Image classification data set "train" (AbulHasnatHridoy/Fungal-Diseases-of-tea-leaves on GitHub). Class labels (6): healthy, heliopeltis, red rust, red spider, sunlight scorching, thrips.

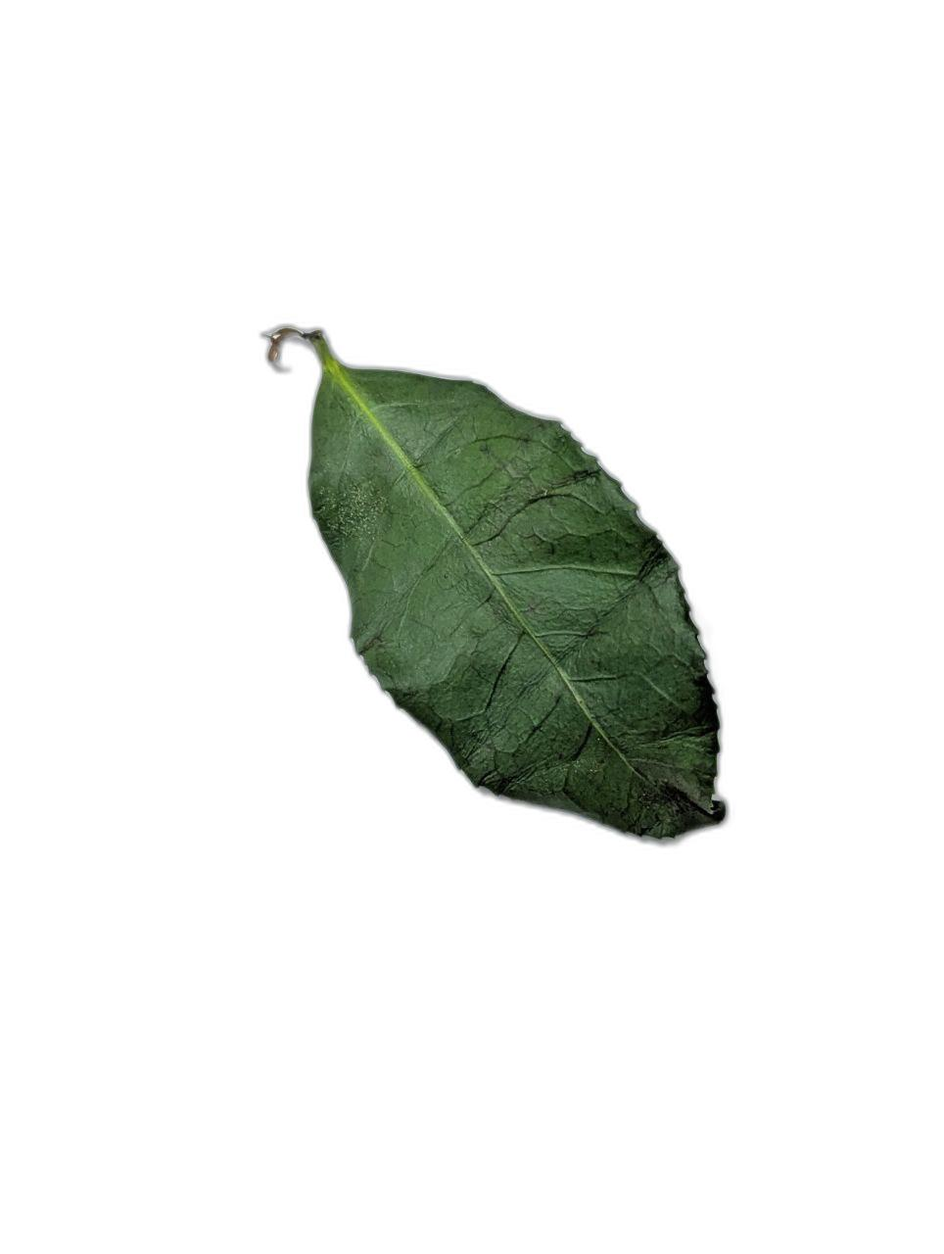
Label: thrips

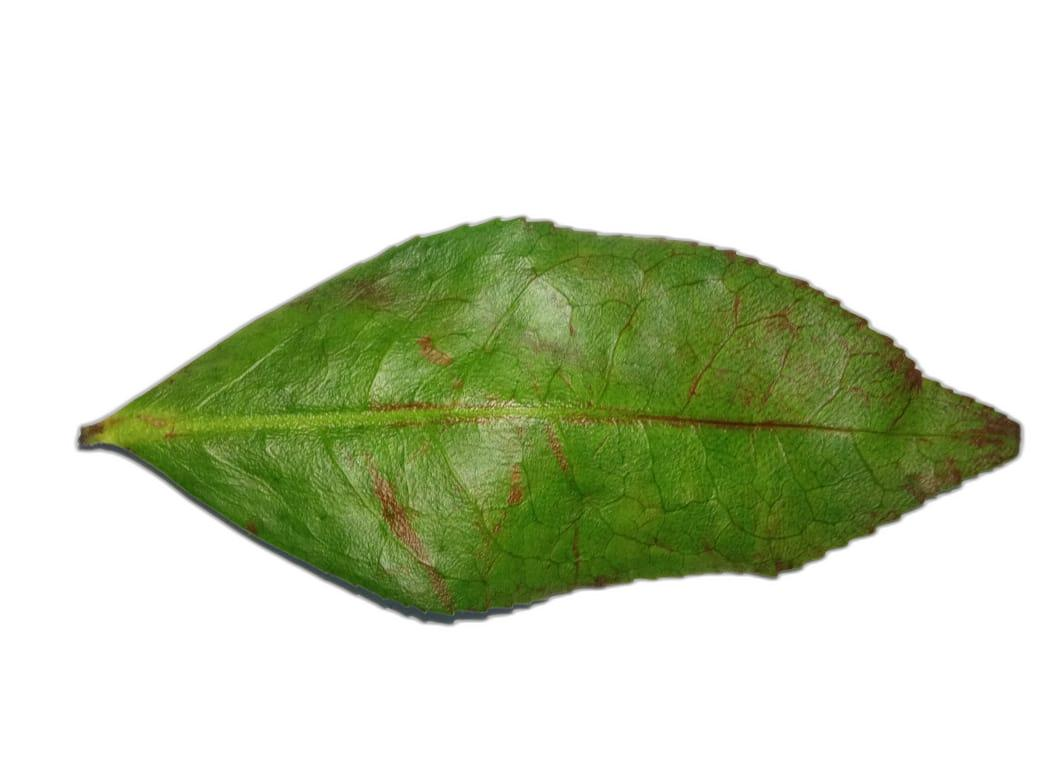
Label: red spider

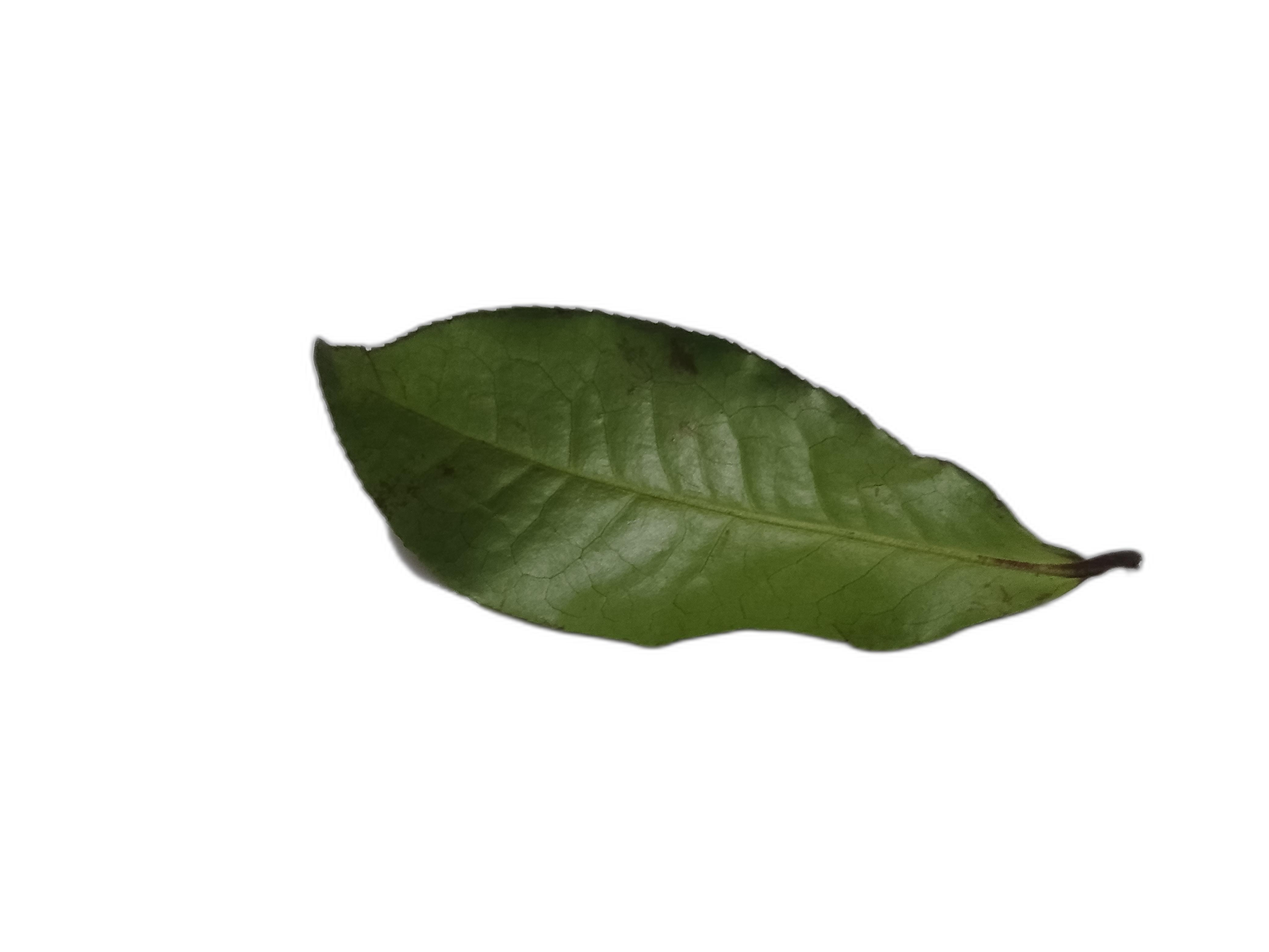
Label: sunlight scorching

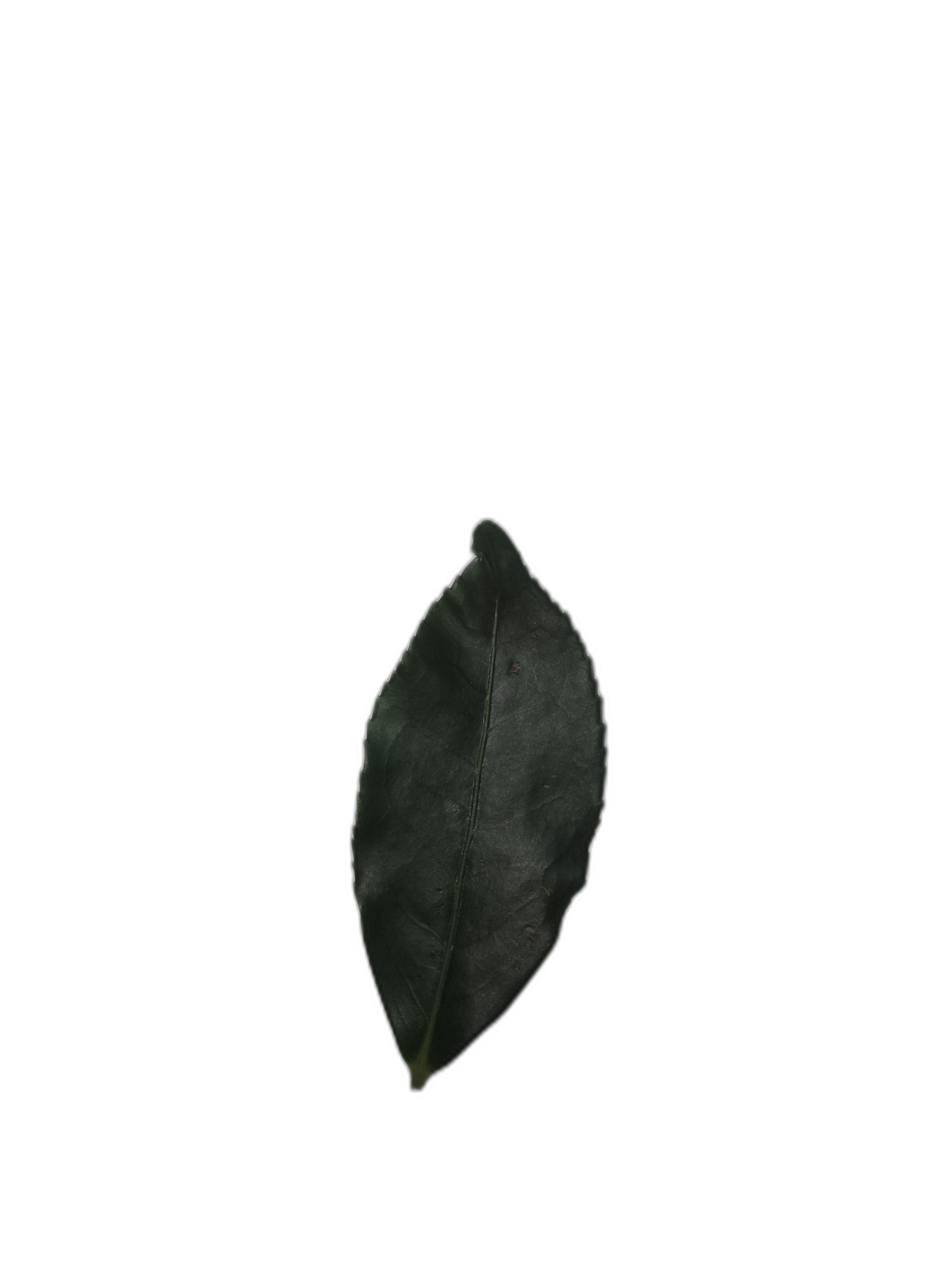
Label: healthy

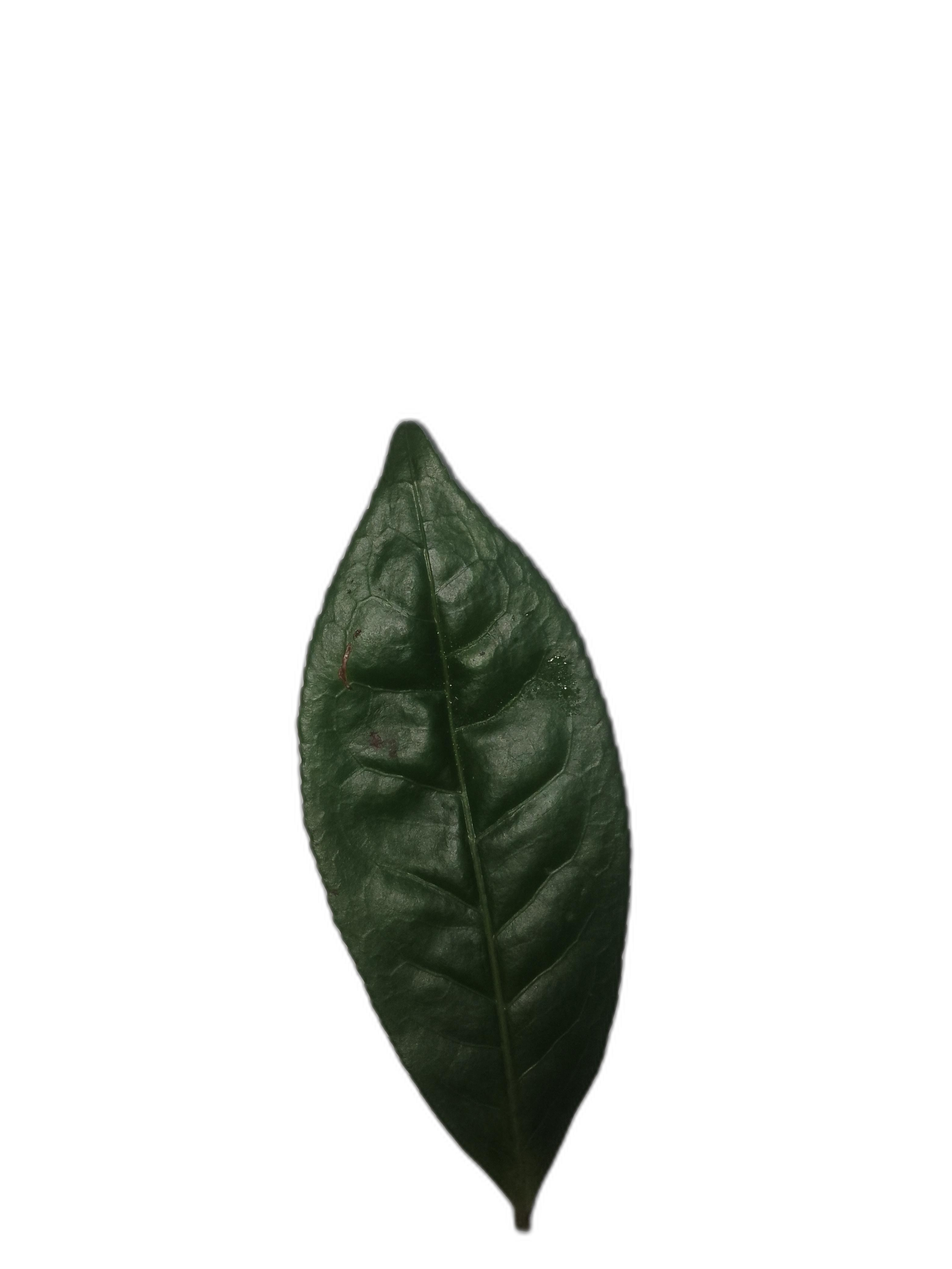
Label: heliopeltis

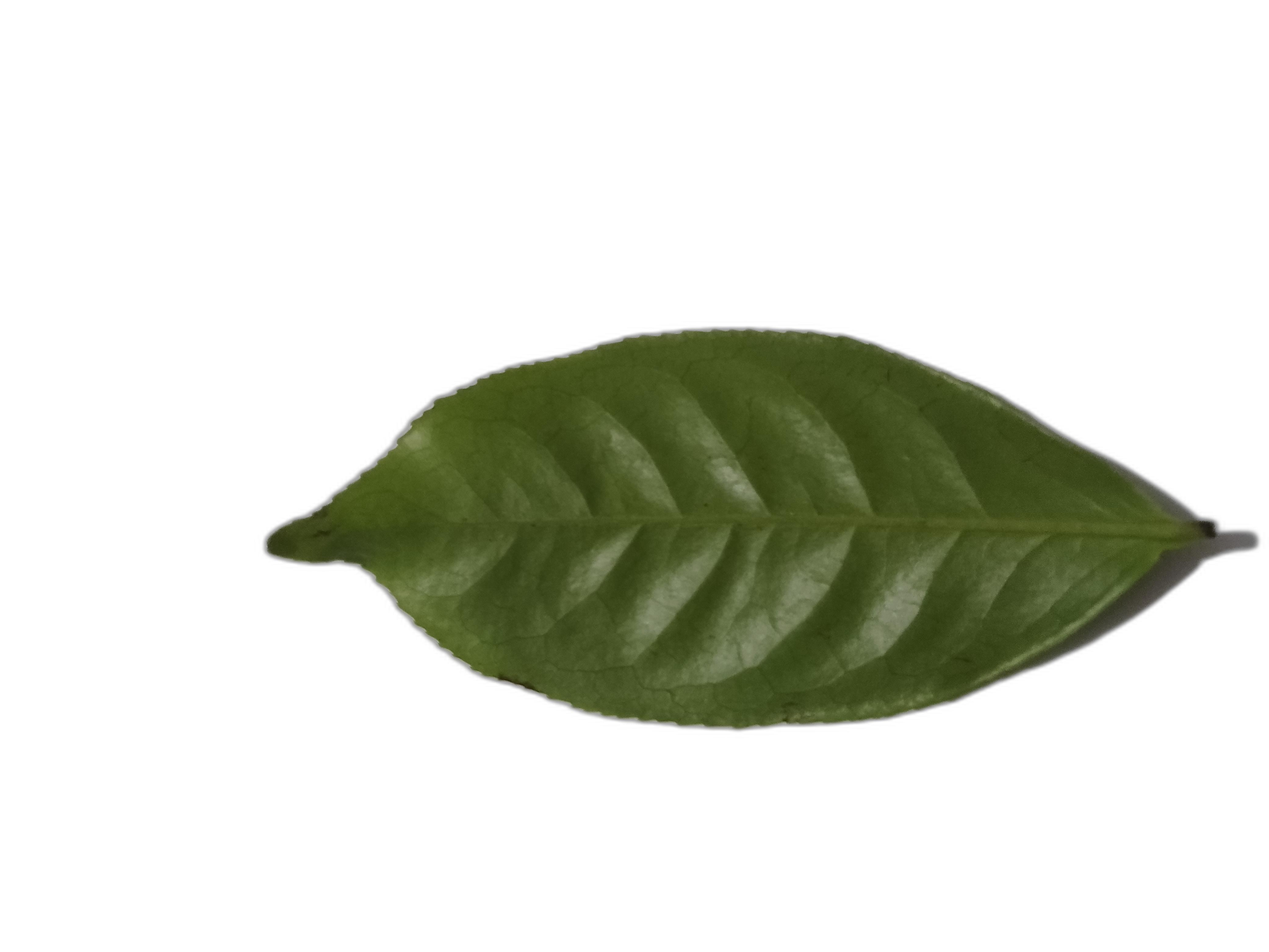
Label: healthy
